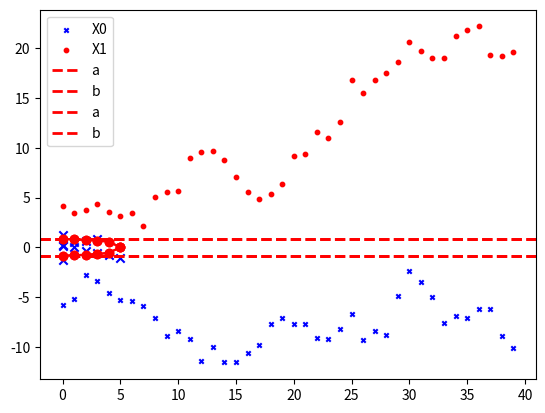

Reproduce this figure in Python.
import math
import numpy as np
import matplotlib.pyplot as plt


def generate_vectors_metod(m, k, mu, d, r):
    size = m * k
    y = []
    x = np.random.normal(0, 1, size)
    y_0 = math.sqrt(d * (1 - (r ** 2))) * x[0]
    y.append(y_0)
    for i in range(1, size):
        y.append(r * y[i - 1] + math.sqrt(d * (1 - (r ** 2))) * x[i])
    res = np.array(y)
    res += mu
    return res


def task_1(m, k, m0, m1, d0, d1, r):
    seq1 = generate_vectors_metod(m, k, m0, d0, r)
    seq2 = generate_vectors_metod(m, k, m1, d1, r)
    return seq1, seq2


def task_2(seq1, seq2, m, k):
    res_1 = np.reshape(seq1, (m, k))
    res_2 = np.reshape(seq2, (m, k))
    plt.scatter(range(k), res_1[0], s=10, marker="x", c="blue", label="X0")
    plt.scatter(range(k), res_2[0], s=10, marker="o", c="red", label="X1")
    plt.legend()
    plt.show()
    return res_1, res_2


def LLR(x, m0, m1, d0, d1):
    return (1 / 2 * np.log(d0 / d1)
            + ((np.power((x - m0), 2)) / (2 * d0))
            - ((np.power((x - m1), 2)) / (2 * d1)))


def f(x, m, d, r):
    b = np.full((x.shape[0], x.shape[0]), r * d)
    np.fill_diagonal(b, d)
    p = np.transpose(x - m) @ np.linalg.inv(b.copy()) @ (x - m)
    return (
            np.exp(p / -2) *
            (1 / np.power(2 * np.pi * np.linalg.det(b), x.shape[0] / 2))
    )


def calc_OP(x, m0, m1, d0, d1, r):
    f1 = f(x, d1, m1, r)
    f2 = f(x, d0, m0, r)
    return f1 / f2


def task_3(seq, m0, m1, d0, d1, p0, p1, r):
    l_list = []
    a = np.log((1 - p1) / p0)
    b = np.log(p1 / (1 - p0))
    l = LLR(np.array(seq[0]), m0, m1, d0, d1)
    l_list.append(l)
    for i in range(1, seq.size):
        if l >= a:
            return 1, i, l_list
        if l <= b:
            return 0, i, l_list
        l += LLR(np.array(seq[i]), m0, m1, d0, d1)
        l_list.append(l)

    return np.inf, seq.size, l_list


def E_Z_Omega_1_0(m0, m1, d):
    return ((m1 - m0) ** 2) / (2 * d), (-1 * ((m1 - m0) ** 2) / (2 * d))


def calc_E_n_Omega(p0, p1, E_Z_O_1, E_Z_O_0):
    a = np.log((1 - p1) / p0)
    b = np.log(p1 / (1 - p0))
    E_n_Omega_0 = (a * p0 + b * (1 - p0)) / E_Z_O_0
    E_n_Omega_1 = (a * (1 - p1) + b * p1) / E_Z_O_1
    return E_n_Omega_0, E_n_Omega_1


def calc_teor_p(p0, p1):
    a = (1 - p1) / p0
    b = p1 / (1 - p0)
    p1 = b * (a - 1) / (a - b)
    p0 = (1 - b) / (a - b)
    return p0, p1


def task_4(seq0, seq1, m0, m1, d0, d1, p0, p1, r):
    prediction_res_0 = []
    prediction_res_1 = []
    l_list_0 = []
    prediction_iter_count_0 = []
    prediction_iter_count_1 = []
    l_list_1 = []
    a = np.log((1 - p1) / p0)
    b = np.log(p1 / (1 - p0))
    for i in range(seq0.shape[0]):
        res = task_3(np.array(seq0[i]), m0, m1, d0, d1, p0, p1, r)
        prediction_res_0.append(res[0])
        prediction_iter_count_0.append(res[1])
        l_list_0.append(res[2])
    for i in range(seq1.shape[0]):
        res = task_3(seq1[i], m0, m1, d0, d1, p0, p1, r)
        prediction_res_1.append(res[0])
        prediction_iter_count_1.append(res[1])
        l_list_1.append(res[2])
    plt.scatter(np.arange(0, prediction_iter_count_0[5]), y=l_list_0[5], marker="x", c="blue")
    plt.axhline(a, color='red', linestyle='--', linewidth=2, label='a')
    plt.axhline(b, color='red', linestyle='--', linewidth=2, label='b')
    plt.legend()
    plt.show()
    plt.scatter(np.arange(0, prediction_iter_count_1[5]), l_list_1[5], marker="x", c="blue")
    plt.axhline(a, color='red', linestyle='--', linewidth=2, label='a')
    plt.axhline(b, color='red', linestyle='--', linewidth=2, label='b')
    plt.legend()
    plt.show()
    E_Z_O_1, E_Z_O_0 = E_Z_Omega_1_0(m0, m1, d0)
    E_n_Omega_0, E_n_Omega_1 = calc_E_n_Omega(p0, p1, E_Z_O_1, E_Z_O_0)
    teor_p0, teor_p1 = calc_teor_p(p0, p1)
    print("Theoretical")
    print("E{n|Omega_0} = " + str(E_n_Omega_0))
    print("E{n|Omega_1} = " + str(E_n_Omega_1))
    print("p0 = " + str(teor_p0))
    print("p1 = " + str(teor_p1))
    print("Practical")
    print("E{n|Omega_0} = " + str(sum(prediction_iter_count_0) / len(prediction_iter_count_0)))
    print("E{n|Omega_1} = " + str(sum(prediction_iter_count_1) / len(prediction_iter_count_1)))
    print("p0 = " + str(sum(prediction_res_0) / len(seq0)))
    print("p1 = " + str((len(seq0) - sum(prediction_res_1)) / len(seq0)))


def g0(a: float, n: int, N: int, r0: float):
    return a * np.power((1 - (n / N)), r0)


def g1(b: float, n: int, N: int, r1: float):
    return b * np.power((1 - (n / N)), r1)


def task5_theoretical_n(p0, p1, r0, r1, m0, m1, d0, d1, N):
    a = np.log((1 - p1) / p0)
    b = np.log(p1 / (1 - p0))
    E_Z_Omega_1, E_Z_Omega_0 = E_Z_Omega_1_0(m0, m1, d0)
    E_n_Omega_0 = b / (E_Z_Omega_0 + r0 * (b / N))
    E_n_Omega_1 = a / (E_Z_Omega_1 + r1 * (a / N))
    return E_n_Omega_0, E_n_Omega_1


def task5_theoretical_p(p0, p1, r0, r1, m0, m1, d0, d1, N):
    a = np.log((1 - p1) / p0)
    b = np.log(p1 / (1 - p0))
    E_Z_Omega_1, E_Z_Omega_0 = E_Z_Omega_1_0(m0, m1, d0)

    p0 = (np.exp(-a) * (1 + ((r1 * np.power(a, 2)) / (N * E_Z_Omega_1 + (r1 * a)))))
    p1 = (np.exp(b) * (1 - ((r0 * np.power(b, 2)) / (N * E_Z_Omega_0 + (r0 * b)))))
    return p0, p1


def task5_valdo_predict(p0, p1, m0, m1, d0, d1, seq, r0, r1, N):
    a = np.log((1 - p1) / p0)
    b = np.log(p1 / (1 - p0))
    a_list = []
    b_list = []
    l_list = []
    A = g0(a, 0, N, r0)
    B = g1(b, 0, N, r1)
    a_list.append(A)
    b_list.append(B)
    list_len = 1
    while A!= B:
        A = g0(a, list_len, N, r0)
        B = g1(b, list_len, N, r1)
        a_list.append(A)
        b_list.append(B)
        list_len += 1
    l = LLR(seq[0], m0, m1, d0, d1)
    l_list.append(l)
    for i in range(1, seq.size):
        if l >= a_list[i]:
            return 1, i, l_list, a_list, b_list
        if l <= b_list[i]:
            return 0, i, l_list, a_list, b_list
        l += LLR(seq[i], m0, m1, d0, d1)
        # A = g0(a, i, N, r0)
        # B = g1(b, i, N, r1)
        l_list.append(l)
        # a_list.append(A)
        # b_list.append(B)
    return np.inf, seq.size, l_list, a_list, b_list


def task5(seq0, seq1, p0, p1, m0, m1, d0, d1, r0, r1, N):
    a_list_0 = []
    b_list_0 = []
    prediction_0 = []
    count_iteration_0 = []
    l_list_0 = []
    for i in range(seq0.shape[0]):
        res = task5_valdo_predict(p0, p1, m0, m1, d0, d1, np.array(seq0[i]), r0, r1, N)
        prediction_0.append(res[0])
        count_iteration_0.append(res[1])
        l_list_0.append(res[2])
        a_list_0.append(res[3])
        b_list_0.append(res[4])
    a_list_1 = []
    b_list_1 = []
    prediction_1 = []
    count_iteration_1 = []
    l_list_1 = []
    for i in range(seq1.shape[0]):
        res = task5_valdo_predict(p0, p1, m0, m1, d0, d1, np.array(seq1[i]), r0, r1, N)
        prediction_1.append(res[0])
        count_iteration_1.append(res[1])
        l_list_1.append(res[2])
        a_list_1.append(res[3])
        b_list_1.append(res[4])
    num_for_polot = 7

    plt.scatter(np.arange(0, count_iteration_0[num_for_polot]), y=l_list_0[num_for_polot], marker="x", c="blue")
    plt.plot(np.arange(0, len(a_list_0[num_for_polot])), a_list_0[num_for_polot], marker="o", linestyle='-',
             c="red")
    plt.plot(np.arange(0, len(b_list_0[num_for_polot])), b_list_0[num_for_polot], marker="o", linestyle='-',
             c="red")
    plt.show()
    plt.scatter(np.arange(0, count_iteration_1[num_for_polot]), l_list_1[num_for_polot], marker="x", c="blue")
    plt.plot(np.arange(0, len(a_list_1[num_for_polot])), a_list_1[num_for_polot], marker="o", linestyle='-',
             c="red")
    plt.plot(np.arange(0, len(b_list_1[num_for_polot])), b_list_1[num_for_polot], marker="o", linestyle='-',
             c="red")
    plt.show()
    E_n_Omega0, E_n_Omega1 = task5_theoretical_n(p0, p1, r0, r1, m0, m1, d0, d1, N)
    theor_p0, theor_p1 = task5_theoretical_p(p0, p1, r0, r1, m0, m1, d0, d1, N)
    print("Theoretical")
    print("E{n|Ω_0} = " + str(E_n_Omega0))
    print("E{n|Ω_1} = " + str(E_n_Omega1))
    print("p0 = " + str(theor_p0))
    print("p1 = " + str(theor_p1))
    print("Practical")
    print("E{n|Ω_0} = " + str(sum(count_iteration_0) / len(count_iteration_0)))
    print("E{n|Ω_1} = " + str(sum(count_iteration_1) / len(count_iteration_1)))
    print("p0 = " + str(sum(prediction_0) / len(seq0)))
    print("p1 = " + str((len(seq0) - sum(prediction_1)) / len(seq0)))
    return


def main():
    np.random.seed(111)
    m = 50
    k = 40
    m0 = -4
    m1 = 4
    d0 = d1 = 64
    r = 0.98
    p0 = p1 = 0.3
    N = 5
    r0 = r1 = 0.25
    seq0, seq1 = task_1(m, k, m0, m1, d0, d1, r)
    seq0, seq1 = task_2(seq0, seq1, m, k)
    task_4(seq0, seq1, m0, m1, d0, d1, p0, p1, r)
    print("task_5")
    task5(seq0, seq1, p0, p1, m0, m1, d0, d1, r0, r1, N)


if __name__ == "__main__":
    main()
